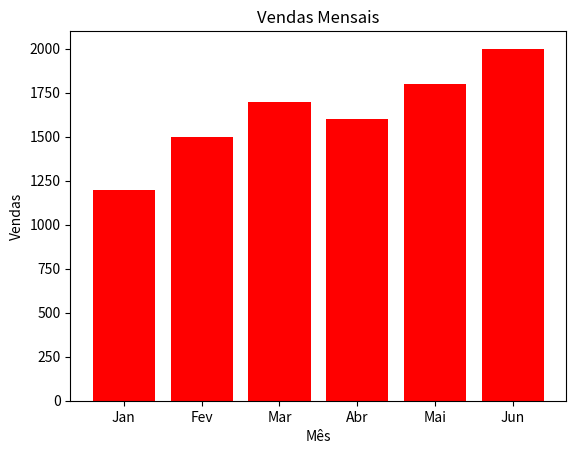

The matplotlib source for this figure:
import pandas as pd
import matplotlib.pyplot as plt
import random

dados = {
    'mes': ['Jan', 'Fev', 'Mar', 'Abr', 'Mai', 'Jun'],
    'vendas': [1200, 1500, 1700, 1600, 1800, 2000]
}

df = pd.DataFrame(dados)

# Função para gerar cores aleatórias
def cor_aleatoria():
    cores = ['red', 'blue', 'green', 'orange', 'purple', 'pink']
    return random.choice(cores)

# Gráfico
plt.bar(df['mes'], df['vendas'], color='red')

plt.title('Vendas Mensais')
plt.xlabel('Mês')
plt.ylabel('Vendas')

plt.show()
